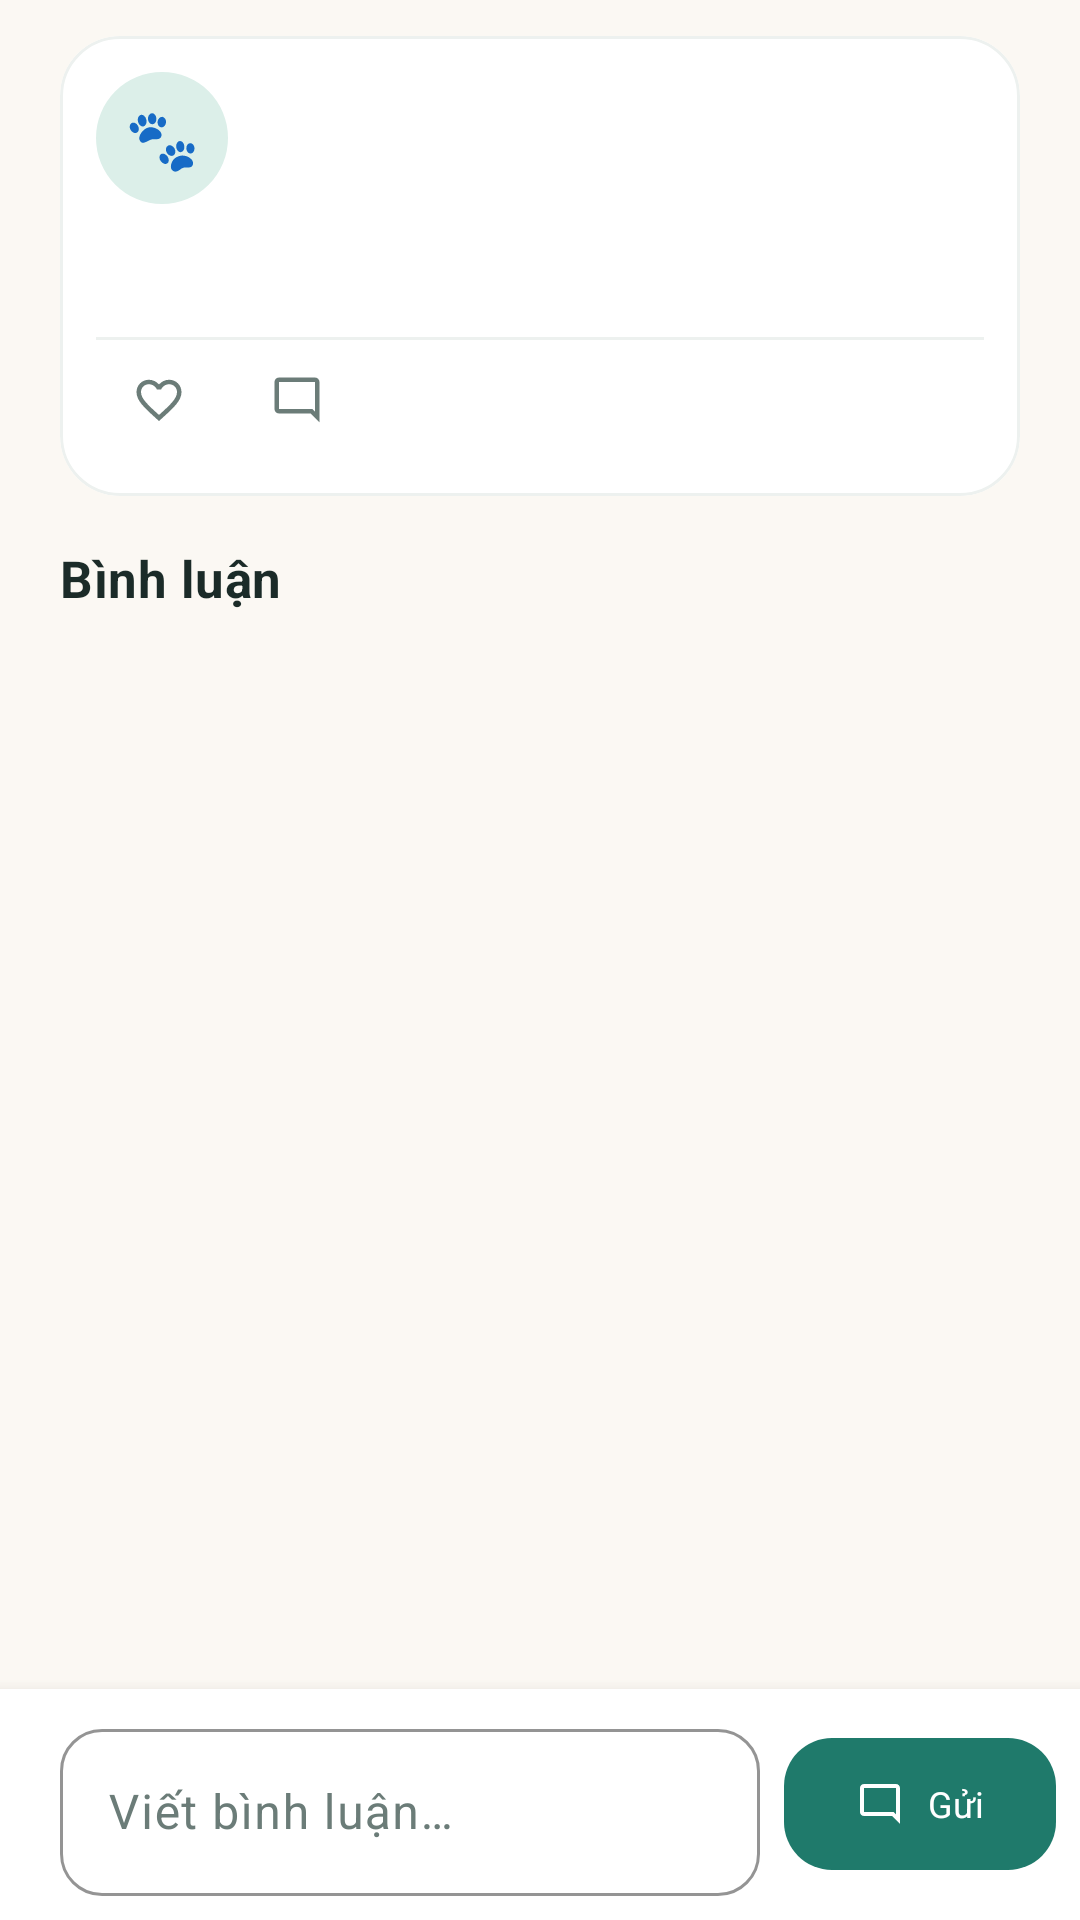

Produce the Android XML layout that renders to this screen, including the resource entries it uses.
<!-- AndroidManifest.xml: application theme Theme.PetHealth -->
<!-- res/layout/fragment_post_detail.xml -->
<?xml version="1.0" encoding="utf-8"?>
<LinearLayout xmlns:android="http://schemas.android.com/apk/res/android"
    xmlns:app="http://schemas.android.com/apk/res-auto"
    android:layout_width="match_parent"
    android:layout_height="match_parent"
    android:background="@color/background"
    android:orientation="vertical">

    <androidx.core.widget.NestedScrollView
        android:layout_width="match_parent"
        android:layout_height="0dp"
        android:layout_weight="1"
        android:fillViewport="true">

        <LinearLayout
            android:layout_width="match_parent"
            android:layout_height="wrap_content"
            android:orientation="vertical"
            android:paddingStart="@dimen/screen_padding"
            android:paddingTop="@dimen/space_m"
            android:paddingEnd="@dimen/screen_padding"
            android:paddingBottom="@dimen/space_m">

            <com.google.android.material.card.MaterialCardView
                android:layout_width="match_parent"
                android:layout_height="wrap_content"
                app:cardBackgroundColor="@color/surface"
                app:cardCornerRadius="20dp"
                app:strokeColor="@color/divider"
                app:strokeWidth="1dp">

                <LinearLayout
                    android:layout_width="match_parent"
                    android:layout_height="wrap_content"
                    android:orientation="vertical"
                    android:padding="@dimen/space_m">

                    <LinearLayout
                        android:layout_width="match_parent"
                        android:layout_height="wrap_content"
                        android:gravity="center_vertical"
                        android:orientation="horizontal">

                        <TextView
                            android:id="@+id/txtAvatar"
                            android:layout_width="44dp"
                            android:layout_height="44dp"
                            android:background="@drawable/bg_avatar"
                            android:gravity="center"
                            android:text="🐾"
                            android:textSize="20sp" />

                        <LinearLayout
                            android:layout_width="0dp"
                            android:layout_height="wrap_content"
                            android:layout_marginStart="@dimen/space_m"
                            android:layout_weight="1"
                            android:orientation="vertical">

                            <TextView
                                android:id="@+id/txtAuthor"
                                android:layout_width="match_parent"
                                android:layout_height="wrap_content"
                                android:textColor="@color/text_primary"
                                android:textSize="15sp"
                                android:textStyle="bold" />

                            <TextView
                                android:id="@+id/txtMeta"
                                android:layout_width="match_parent"
                                android:layout_height="wrap_content"
                                android:textAppearance="@style/TextAppearance.PetHealth.Label" />
                        </LinearLayout>

                        <ImageView
                            android:id="@+id/btnDelete"
                            android:layout_width="40dp"
                            android:layout_height="40dp"
                            android:background="?attr/selectableItemBackgroundBorderless"
                            android:contentDescription="@string/common_delete"
                            android:padding="@dimen/space_s"
                            android:src="@drawable/ic_delete"
                            android:visibility="gone"
                            app:tint="@color/text_secondary" />
                    </LinearLayout>

                    <TextView
                        android:id="@+id/txtContent"
                        android:layout_width="match_parent"
                        android:layout_height="wrap_content"
                        android:layout_marginTop="@dimen/space_m"
                        android:lineSpacingExtra="3dp"
                        android:textColor="@color/text_primary"
                        android:textSize="15sp" />

                    <com.google.android.material.imageview.ShapeableImageView
                        android:id="@+id/imgPhoto"
                        android:layout_width="match_parent"
                        android:layout_height="220dp"
                        android:layout_marginTop="@dimen/space_m"
                        android:contentDescription="@string/community_image"
                        android:scaleType="centerCrop"
                        android:visibility="gone"
                        app:shapeAppearanceOverlay="@style/ShapeAppearanceOverlay.PetHealth.Rounded"
                        app:srcCompat="@drawable/bg_image_placeholder" />

                    <View
                        android:layout_width="match_parent"
                        android:layout_height="1dp"
                        android:layout_marginTop="@dimen/space_m"
                        android:background="@color/divider" />

                    <LinearLayout
                        android:layout_width="match_parent"
                        android:layout_height="wrap_content"
                        android:gravity="center_vertical"
                        android:orientation="horizontal">

                        <com.google.android.material.button.MaterialButton
                            android:id="@+id/btnLike"
                            style="@style/Widget.Material3.Button.TextButton"
                            android:layout_width="wrap_content"
                            android:layout_height="40dp"
                            android:minWidth="0dp"
                            android:textSize="12sp"
                            app:icon="@drawable/ic_favorite_border"
                            app:iconSize="18dp"
                            app:iconTint="@color/text_secondary" />

                        <com.google.android.material.button.MaterialButton
                            android:id="@+id/btnComment"
                            style="@style/Widget.Material3.Button.TextButton"
                            android:layout_width="wrap_content"
                            android:layout_height="40dp"
                            android:minWidth="0dp"
                            android:textSize="12sp"
                            app:icon="@drawable/ic_comment"
                            app:iconSize="18dp"
                            app:iconTint="@color/text_secondary" />
                    </LinearLayout>
                </LinearLayout>
            </com.google.android.material.card.MaterialCardView>

            <TextView
                android:layout_width="wrap_content"
                android:layout_height="wrap_content"
                android:layout_marginTop="@dimen/space_l"
                android:text="@string/community_comments_title"
                android:textAppearance="@style/TextAppearance.PetHealth.Section" />

            <TextView
                android:id="@+id/txtNoComments"
                android:layout_width="match_parent"
                android:layout_height="wrap_content"
                android:layout_marginTop="@dimen/space_s"
                android:text="@string/community_no_comments"
                android:textAppearance="@style/TextAppearance.PetHealth.Body"
                android:visibility="gone" />

            <androidx.recyclerview.widget.RecyclerView
                android:id="@+id/recyclerComments"
                android:layout_width="match_parent"
                android:layout_height="wrap_content"
                android:layout_marginTop="@dimen/space_s"
                android:nestedScrollingEnabled="false"
                android:overScrollMode="never"
                app:layoutManager="androidx.recyclerview.widget.LinearLayoutManager" />
        </LinearLayout>
    </androidx.core.widget.NestedScrollView>

    <LinearLayout
        android:layout_width="match_parent"
        android:layout_height="wrap_content"
        android:background="@color/surface"
        android:elevation="8dp"
        android:gravity="center_vertical"
        android:orientation="horizontal"
        android:paddingStart="@dimen/screen_padding"
        android:paddingTop="@dimen/space_s"
        android:paddingEnd="@dimen/space_s"
        android:paddingBottom="@dimen/space_s">

        <com.google.android.material.textfield.TextInputLayout
            style="@style/Widget.PetHealth.Input"
            android:layout_width="0dp"
            android:layout_height="wrap_content"
            android:layout_weight="1"
            android:hint="@string/community_comment_hint">

            <com.google.android.material.textfield.TextInputEditText
                android:id="@+id/editComment"
                android:layout_width="match_parent"
                android:layout_height="wrap_content"
                android:inputType="textCapSentences"
                android:maxLines="3" />
        </com.google.android.material.textfield.TextInputLayout>

        <com.google.android.material.button.MaterialButton
            android:id="@+id/btnSend"
            style="@style/Widget.PetHealth.Button"
            android:layout_width="wrap_content"
            android:layout_height="wrap_content"
            android:layout_marginStart="@dimen/space_s"
            android:contentDescription="@string/community_send"
            android:text="@string/community_send"
            android:textSize="12sp"
            app:icon="@drawable/ic_comment"
            app:iconSize="16dp" />
    </LinearLayout>
</LinearLayout>
<!-- resources referenced by this layout -->
<resources>
  <color name="background">#FBF8F3</color>
  <color name="divider">#EDF1EF</color>
  <color name="surface">#FFFFFF</color>
  <color name="text_primary">#1B2B28</color>
  <color name="text_secondary">#6B7C78</color>
  <dimen name="screen_padding">20dp</dimen>
  <dimen name="space_l">16dp</dimen>
  <dimen name="space_m">12dp</dimen>
  <dimen name="space_s">8dp</dimen>
  <!-- drawable bg_avatar (drawable) -->
  <?xml version="1.0" encoding="utf-8"?>
  <shape xmlns:android="http://schemas.android.com/apk/res/android" android:shape="oval">
      <solid android:color="@color/brand_teal_light" />
  </shape>
  <!-- drawable ic_delete (drawable) -->
  <vector xmlns:android="http://schemas.android.com/apk/res/android" android:width="24dp" android:height="24dp" android:viewportWidth="24" android:viewportHeight="24">
      <path android:fillColor="#FF1B2B28" android:pathData="M6,19c0,1.1 0.9,2 2,2h8c1.1,0 2,-0.9 2,-2V7H6v12zM19,4h-3.5l-1,-1h-5l-1,1H5v2h14V4z" />
  </vector>
  <string name="common_delete">Xóa</string>
  <string name="community_comment_hint">Viết bình luận…</string>
  <string name="community_comments_title">Bình luận</string>
  <string name="community_image">Ảnh đính kèm</string>
  <string name="community_no_comments">Chưa có bình luận. Hãy viết bình luận đầu tiên!</string>
  <string name="community_send">Gửi</string>
  <style name="ShapeAppearanceOverlay.PetHealth.Rounded" parent="">
          <item name="cornerFamily">rounded</item>
          <item name="cornerSize">16dp</item>
      </style>
  <style name="TextAppearance.PetHealth.Body" parent="TextAppearance.Material3.BodyMedium">
          <item name="android:textColor">@color/text_secondary</item>
          <item name="android:textSize">14sp</item>
          <item name="android:lineSpacingExtra">2dp</item>
      </style>
  <style name="TextAppearance.PetHealth.Label" parent="TextAppearance.Material3.LabelMedium">
          <item name="android:textColor">@color/text_secondary</item>
          <item name="android:textSize">12sp</item>
      </style>
  <style name="TextAppearance.PetHealth.Section" parent="TextAppearance.Material3.TitleMedium">
          <item name="android:textSize">17sp</item>
          <item name="android:textStyle">bold</item>
          <item name="android:textColor">@color/text_primary</item>
      </style>
  <style name="Widget.PetHealth.Button" parent="Widget.Material3.Button">
          <item name="cornerRadius">16dp</item>
          <item name="android:minHeight">52dp</item>
          <item name="android:textAllCaps">false</item>
          <item name="android:letterSpacing">0</item>
      </style>
  <color name="brand_teal_light">#DCEFE9</color>
  <color name="brand_teal">#1F7A6B</color>
  <color name="white">#FFFFFF</color>
  <color name="brand_teal_dark">#13574C</color>
  <color name="brand_coral">#E8895B</color>
  <color name="brand_coral_soft">#FCEBDD</color>
  <color name="brand_amber">#F2B35C</color>
  <color name="surface_variant">#F2EEE6</color>
  <color name="outline">#DDE5E2</color>
  <style name="Widget.PetHealth.Card" parent="Widget.Material3.CardView.Elevated">
          <item name="cardCornerRadius">20dp</item>
          <item name="cardElevation">0dp</item>
          <item name="cardBackgroundColor">@color/surface</item>
          <item name="strokeColor">@color/divider</item>
          <item name="strokeWidth">1dp</item>
      </style>
  <style name="Widget.PetHealth.BottomNav" parent="Widget.Material3.BottomNavigationView">
          <item name="android:background">@color/surface</item>
          <item name="itemIconTint">@color/bottom_nav_color</item>
          <item name="itemTextColor">@color/bottom_nav_color</item>
      </style>
  <style name="TextAppearance.PetHealth.Toolbar" parent="TextAppearance.Material3.TitleLarge">
          <item name="android:textSize">20sp</item>
          <item name="android:textStyle">bold</item>
          <item name="android:fontFamily">sans-serif-medium</item>
      </style>
</resources>
